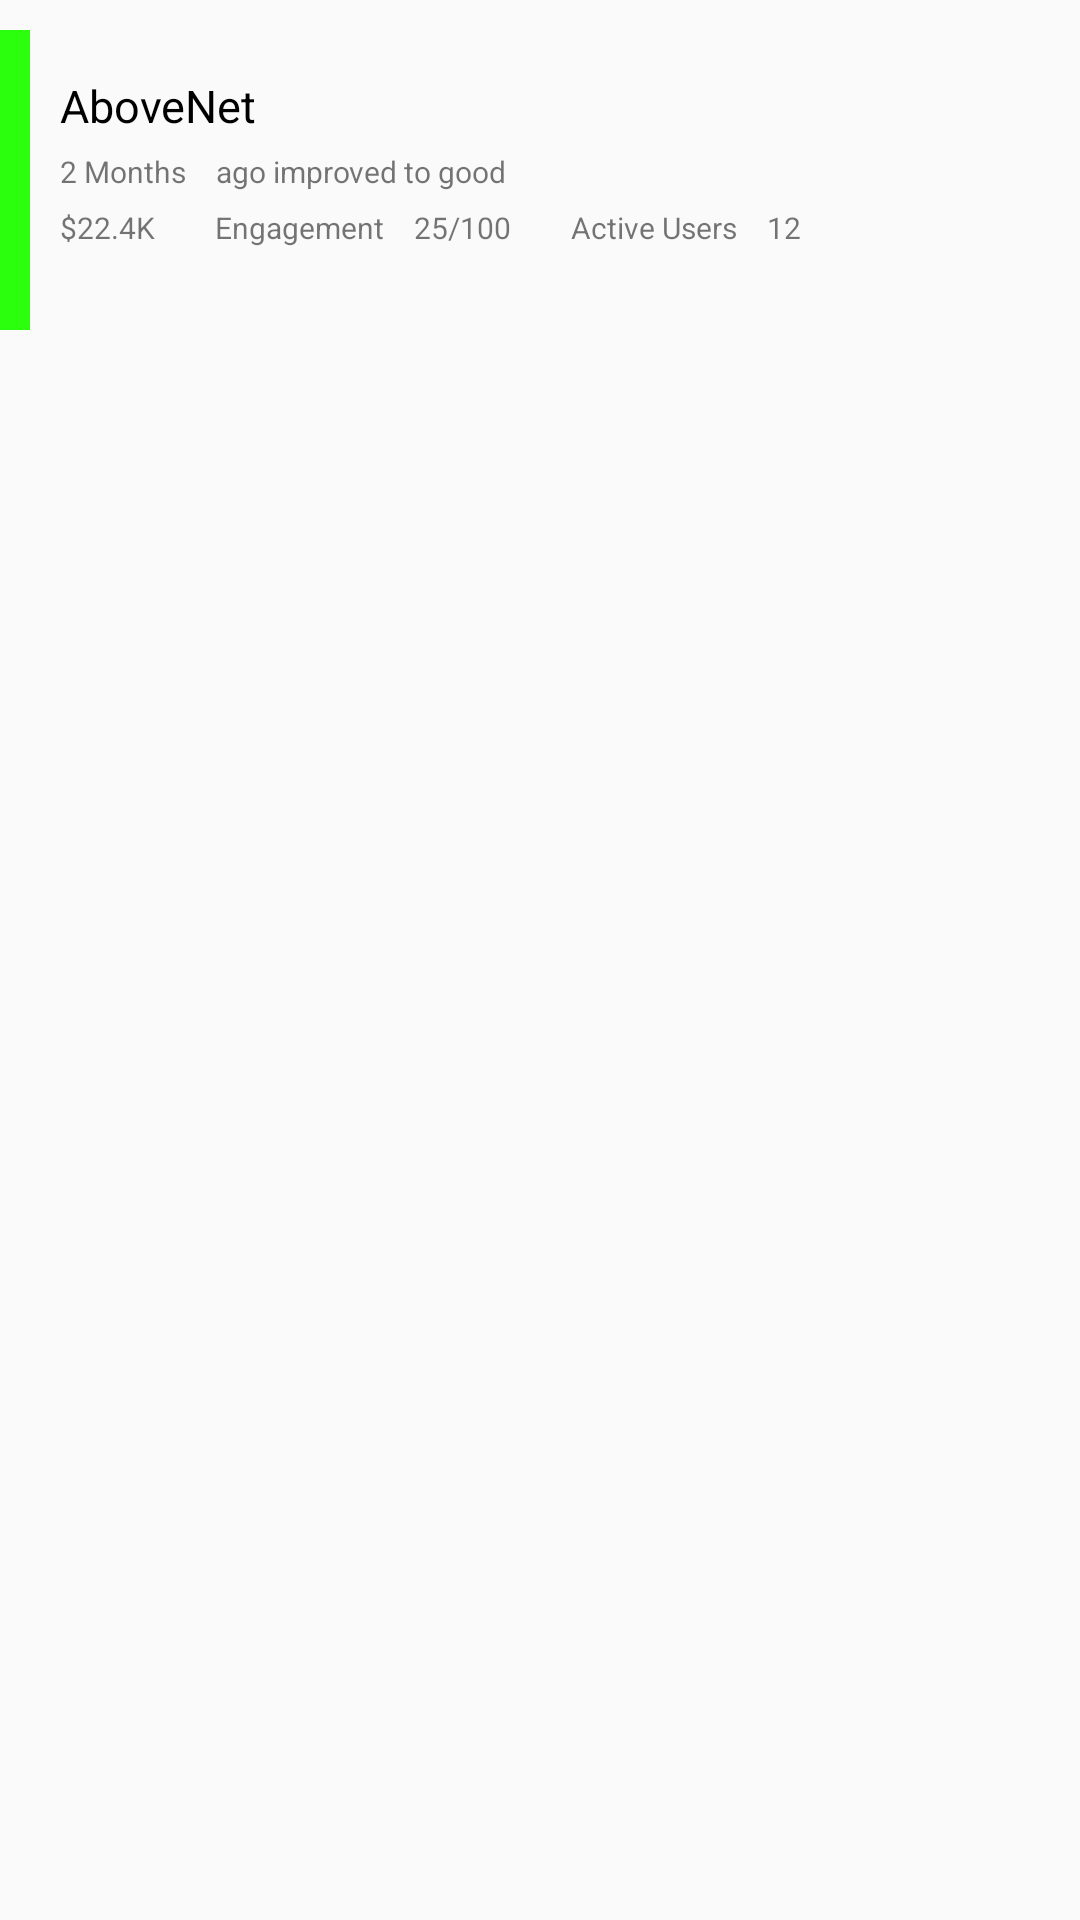

Write the Android layout XML for this screen, with the resource values it uses.
<!-- AndroidManifest.xml: application theme AppTheme -->
<!-- res/layout/custom_adapter_layout.xml -->
<?xml version="1.0" encoding="utf-8"?>
<RelativeLayout xmlns:android="http://schemas.android.com/apk/res/android"
    android:layout_width="fill_parent" android:layout_height="fill_parent"
    android:orientation="vertical"
   >

    <TextView
        android:layout_width="10dp"
        android:layout_height="100dp"
        android:id="@+id/textView"
        android:layout_alignParentTop="true"
        android:layout_alignParentLeft="true"
        android:layout_alignParentStart="true"
        android:layout_marginTop="10dp"
        android:background="#ff2bff0d"/>

    <TextView
        android:layout_width="wrap_content"
        android:layout_height="wrap_content"
        android:text="AboveNet"
        android:textSize="15sp"
        android:textColor="#000000"
        android:id="@+id/title"
        android:layout_alignTop="@+id/textView"
        android:layout_toRightOf="@+id/textView"
        android:layout_toEndOf="@+id/textView"
        android:layout_marginLeft="10dp"
        android:layout_marginStart="10dp"
        android:layout_marginTop="15dp"/>

    <TextView
        android:layout_width="wrap_content"
        android:layout_height="wrap_content"
        android:text="2 Months"
        android:id="@+id/time_duration"
        android:layout_alignLeft="@+id/title"
        android:layout_alignStart="@+id/title"
        android:layout_below="@+id/title"
        android:layout_marginTop="5dp"
        android:textSize="10sp"/>

    <TextView
        android:layout_width="wrap_content"
        android:layout_height="wrap_content"
        android:text="ago improved to good"
        android:id="@+id/time_text"
        android:layout_toEndOf="@+id/time_duration"
        android:layout_toRightOf="@+id/time_duration"
        android:layout_below="@+id/title"
        android:layout_marginTop="5dp"
        android:textSize="10sp"
        android:layout_marginStart="10dp"
        android:layout_marginLeft="10dp"/>

    <TextView
        android:layout_width="wrap_content"
        android:layout_height="wrap_content"
        android:text="$22.4K"
        android:id="@+id/amount"
        android:layout_below="@+id/time_duration"
        android:layout_marginTop="5dp"
        android:textSize="10sp"
        android:layout_alignLeft="@+id/time_duration"
        android:layout_alignStart="@+id/time_duration"
        />

    <TextView
        android:layout_width="wrap_content"
        android:layout_height="wrap_content"
        android:text="Engagement"
        android:id="@+id/engagement"
        android:layout_toEndOf="@+id/amount"
        android:layout_toRightOf="@+id/amount"
        android:layout_below="@+id/time_duration"
        android:layout_marginTop="5dp"
        android:textSize="10sp"
        android:layout_marginStart="20dp"
        android:layout_marginLeft="20dp"/>

    <TextView
        android:layout_width="wrap_content"
        android:layout_height="wrap_content"
        android:text="25/100"
        android:id="@+id/engagement_number"
        android:layout_toEndOf="@+id/engagement"
        android:layout_toRightOf="@+id/engagement"
        android:layout_below="@+id/time_duration"
        android:layout_marginTop="5dp"
        android:textSize="10sp"
        android:layout_marginStart="10dp"
        android:layout_marginLeft="10dp"/>

    <TextView
        android:layout_width="wrap_content"
        android:layout_height="wrap_content"
        android:text="Active Users"
        android:id="@+id/active_users"
        android:layout_toEndOf="@+id/engagement_number"
        android:layout_toRightOf="@+id/engagement_number"
        android:layout_below="@+id/time_duration"
        android:layout_marginTop="5dp"
        android:textSize="10sp"
        android:layout_marginStart="20dp"
        android:layout_marginLeft="20dp"/>

    <TextView
        android:layout_width="wrap_content"
        android:layout_height="wrap_content"
        android:text="12"
        android:id="@+id/active_users_number"
        android:layout_toEndOf="@+id/active_users"
        android:layout_toRightOf="@+id/active_users"
        android:layout_below="@+id/time_duration"
        android:layout_marginTop="5dp"
        android:textSize="10sp"
        android:layout_marginStart="10dp"
        android:layout_marginLeft="10dp"/>

</RelativeLayout>
<!-- resources referenced by this layout -->
<resources>
  <style name="AppTheme" parent="Theme.AppCompat.Light.NoActionBar">
  
      </style>
</resources>
